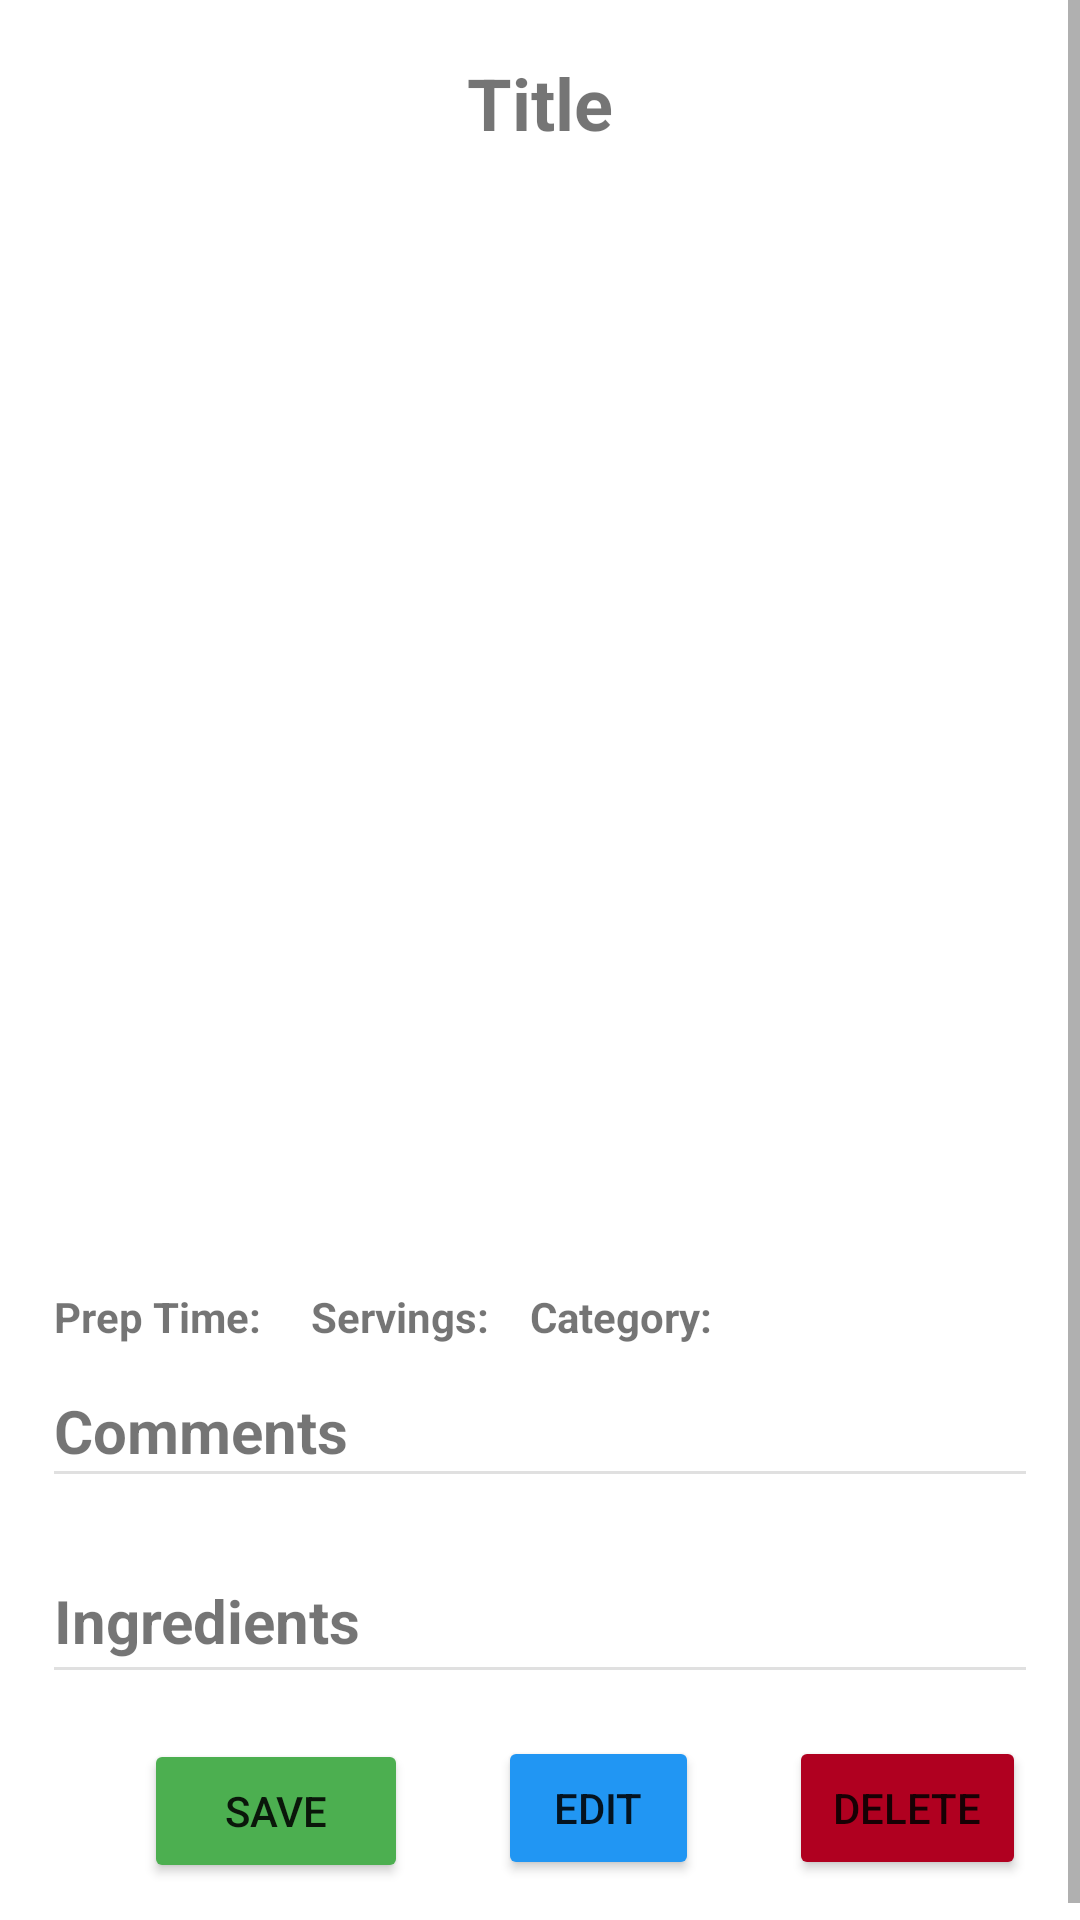

Android layout source for this screen:
<!-- AndroidManifest.xml: application theme Theme.LOOPs -->
<!-- res/layout/fragment_recipe.xml -->
<?xml version="1.0" encoding="utf-8"?>
<FrameLayout xmlns:android="http://schemas.android.com/apk/res/android"
    android:layout_width="match_parent"
    android:layout_height="match_parent"
    xmlns:app="http://schemas.android.com/apk/res-auto"
    >

    <ScrollView
        android:layout_width="match_parent"
        android:layout_height="match_parent"
        android:layout_gravity="start"
        android:id = "@+id/recipeFragmentScrollViewId">

        <RelativeLayout
            android:layout_width="match_parent"
            android:layout_height="wrap_content"
            android:padding="@dimen/small_pad">

            <Button
                android:id="@+id/backToRecipeCollection"
                android:layout_width="wrap_content"
                android:layout_height="wrap_content"
                android:layout_below="@id/recipeIngredientList"
                android:layout_alignParentStart="true"
                android:layout_marginStart="30dp"
                android:layout_marginTop="21dp"
                android:backgroundTint="#4CAF50"
                android:text="@string/recipeBackButtonText" />

            <Button
                android:id="@+id/editRecipeButton"
                android:layout_width="@dimen/recipe_edit_layout_width"
                android:layout_height="wrap_content"
                android:layout_below="@id/recipeIngredientList"
                android:layout_marginLeft="30dp"
                android:layout_marginTop="20dp"
                android:layout_toRightOf="@id/backToRecipeCollection"
                android:backgroundTint="#2196F3"
                android:width="@dimen/recipe_edit_width"
                android:text="@string/EditRecipeButtonName" />

            <Button
                android:id="@+id/deleteRecipeButton"
                android:layout_width="wrap_content"
                android:layout_height="wrap_content"
                android:text="@string/recipeDeleteButtonText"
                android:backgroundTint="#B00020"
                android:layout_marginLeft="30dp"
                android:layout_marginTop="@dimen/medium_pad"
                android:layout_toRightOf="@id/editRecipeButton"
                android:layout_below="@id/recipeIngredientList"
                />

            <com.google.android.material.imageview.ShapeableImageView
                android:id="@+id/recipeImage"
                android:layout_width="@dimen/recipe_fragment_image_width"
                android:layout_height="@dimen/recipe_fragment_image_height"
                android:layout_below="@+id/recipe_view_title"
                android:layout_centerHorizontal="true"
                android:scaleType="centerCrop"
                android:layout_marginTop="10dp"
                app:shapeAppearanceOverlay="@style/roundedCorners" />

            <TextView
                android:id="@+id/recipeTitle"
                android:layout_width="wrap_content"
                android:layout_height="wrap_content"
                android:layout_below="@id/recipeImage"/>

            <TextView
                android:id="@+id/prepTimeString"
                android:layout_width="wrap_content"
                android:layout_height="wrap_content"
                android:layout_below="@+id/recipeTitle"
                android:layout_alignLeft="@id/recipeComment"
                android:text="@string/prepTime"
                />

            <TextView
                android:id="@+id/recipePrepTime"
                android:layout_width="wrap_content"
                android:layout_height="wrap_content"

                android:layout_below="@+id/recipeTitle"
                android:layout_toEndOf="@+id/prepTimeString"/>

            <TextView
                android:id="@+id/servingSizeString"
                android:layout_width="wrap_content"
                android:layout_height="wrap_content"
                android:layout_marginStart="@dimen/serving_padding"
                android:text="@string/servingSize"
                android:layout_below="@+id/recipeTitle"
                android:layout_toEndOf="@+id/recipePrepTime"/>

            <TextView
                android:id="@+id/recipeServing"
                android:layout_width="wrap_content"
                android:layout_height="wrap_content"

                android:layout_toEndOf="@+id/servingSizeString"
                android:layout_below="@+id/recipeTitle"
                />

            <TextView
                android:id="@+id/categoryInRecipe"
                android:layout_width="wrap_content"
                android:layout_height="wrap_content"
                android:layout_marginStart="@dimen/serving_padding"
                android:layout_toEndOf="@+id/recipeServing"
                android:layout_below="@+id/recipeTitle"
                android:text="@string/categoryInRecipe" />

            <TextView
                android:id="@+id/recipeCategory"
                android:layout_width="wrap_content"
                android:layout_height="wrap_content"
                android:layout_toEndOf="@+id/categoryInRecipe"
                android:layout_below="@+id/recipeTitle"
                 />

            <TextView
                android:id="@+id/recipeCommentSubhead"
                android:layout_width="wrap_content"
                android:layout_height="wrap_content"
                android:text="@string/recipeCommentSubHead"
                android:layout_marginTop="15dp"
                android:textSize="@dimen/recipe_subheading"
                android:layout_below="@+id/prepTimeString"/>

            <TextView
                android:id="@+id/recipeComment"
                android:layout_width="wrap_content"
                android:layout_height="wrap_content"
                android:textSize="@dimen/small_text_size"
                android:layout_marginTop="@dimen/extra_small_pad"
                android:layout_below="@+id/recipeCommentSubhead"/>

            <TextView
                android:id="@+id/ingredientSubHead"
                android:layout_width="wrap_content"
                android:layout_height="wrap_content"
                android:text="@string/ingredientSubHead"
                android:layout_marginTop="15dp"
                android:textSize="@dimen/recipe_subheading"
                android:layout_below="@+id/recipeComment"/>

            <View
                android:id="@+id/divider5"
                android:layout_width="match_parent"
                android:layout_height="1dp"
                android:layout_marginTop="2dp"
                android:layout_below="@+id/ingredientSubHead"
                android:background="?android:attr/listDivider" />

            <androidx.recyclerview.widget.RecyclerView
                android:id="@+id/recipeIngredientList"
                android:layout_width="match_parent"
                android:layout_height="wrap_content"
                android:layout_marginTop="@dimen/extra_small_pad"
                android:layout_below="@+id/ingredientSubHead"/>

            <TextView
                android:id="@+id/recipe_view_title"
                android:layout_width="wrap_content"
                android:layout_height="wrap_content"
                android:layout_alignParentStart="true"
                android:layout_alignParentTop="true"
                android:layout_alignParentEnd="true"
                android:gravity="center"
                android:text="Title"
                android:textSize="24dp"
                android:textStyle="bold"
                android:textAlignment="center" />

            <View
                android:id="@+id/divider4"
                android:layout_width="match_parent"
                android:layout_height="1dp"
                android:layout_below="@+id/recipeCommentSubhead"
                android:background="?android:attr/listDivider" />

        </RelativeLayout>
    </ScrollView>


</FrameLayout>
<!-- resources referenced by this layout -->
<resources>
  <dimen name="extra_small_pad">5dp</dimen>
  <dimen name="medium_pad">20dp</dimen>
  <dimen name="recipe_edit_layout_width">67dp</dimen>
  <dimen name="recipe_edit_width">50dp</dimen>
  <dimen name="recipe_fragment_image_height">350dp</dimen>
  <dimen name="recipe_fragment_image_width">350dp</dimen>
  <dimen name="recipe_subheading">20sp</dimen>
  <dimen name="serving_padding">10dp</dimen>
  <dimen name="small_pad">18dp</dimen>
  <dimen name="small_text_size">12sp</dimen>
  <string name="EditRecipeButtonName">Edit</string>
  <string name="categoryInRecipe"><b>Category: </b></string>
  <string name="ingredientSubHead"><b>Ingredients</b></string>
  <string name="prepTime"><b>Prep Time: </b></string>
  <string name="recipeBackButtonText">Save</string>
  <string name="recipeCommentSubHead"><b>Comments</b></string>
  <string name="recipeDeleteButtonText">Delete</string>
  <string name="servingSize"><b> Servings: </b></string>
  <style name="roundedCorners">
          <item name="cornerSize">10%</item>
      </style>
  <style name="Theme.LOOPs" parent="Theme.MaterialComponents.DayNight.DarkActionBar">
          
          <item name="colorPrimary">@color/purple_500</item>
          <item name="colorPrimaryVariant">@color/purple_700</item>
          <item name="colorOnPrimary">@color/white</item>
          
          <item name="colorSecondary">@color/teal_200</item>
          <item name="colorSecondaryVariant">@color/teal_700</item>
          <item name="colorOnSecondary">@color/black</item>
          
          <item name="android:statusBarColor">?attr/colorPrimaryVariant</item>
          
      </style>
  <color name="purple_500">#FF6200EE</color>
  <color name="purple_700">#FF3700B3</color>
  <color name="white">#FFFFFFFF</color>
  <color name="teal_200">#FF03DAC5</color>
  <color name="teal_700">#FF018786</color>
  <color name="black">#FF000000</color>
</resources>
